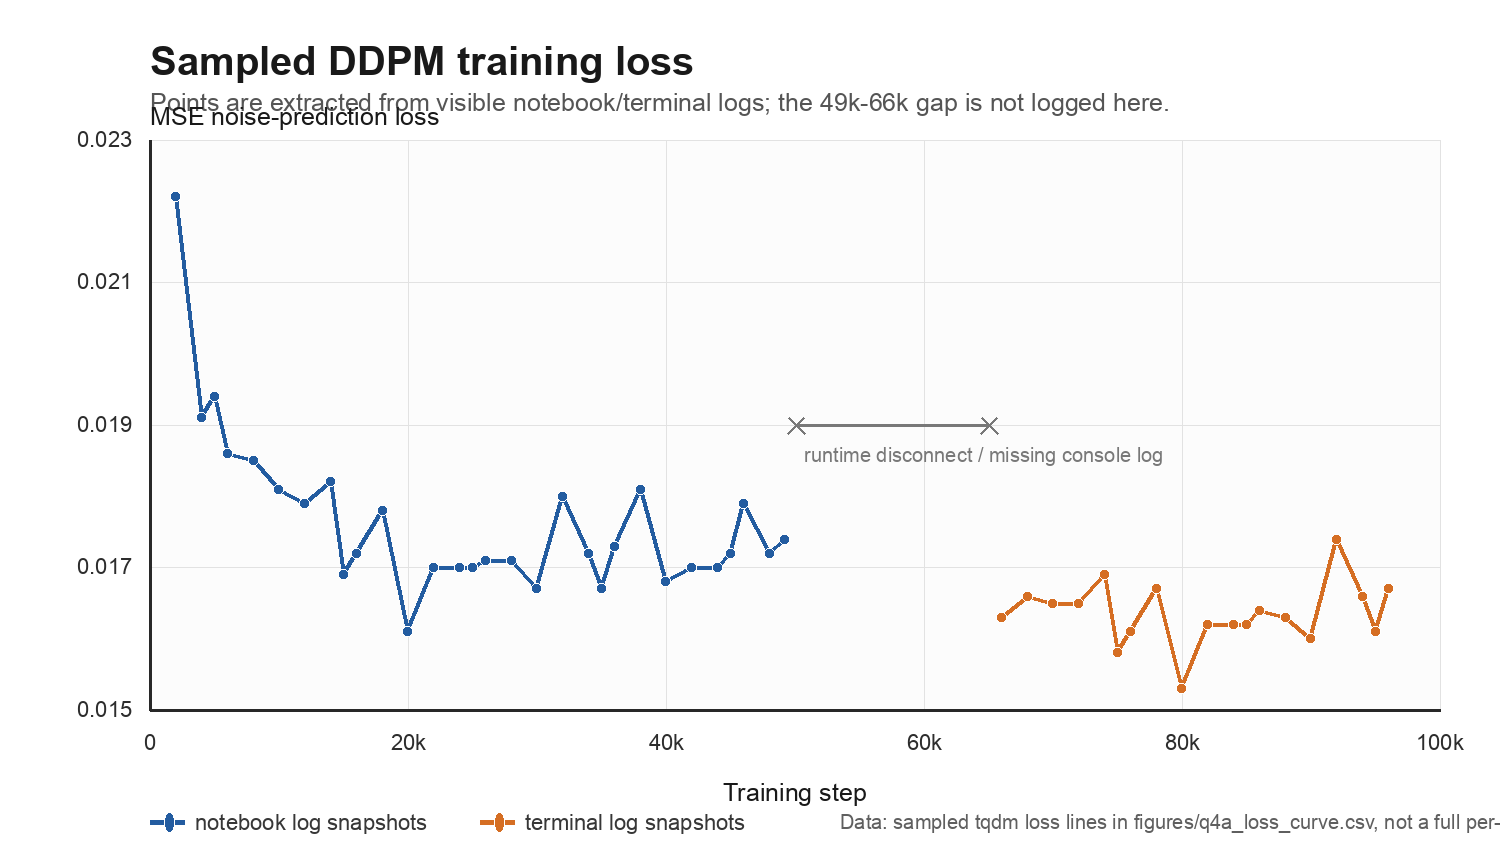

The file beside this chart, header and first rows:
step, loss, source
1999, 0.0222, notebook
3998, 0.0191, notebook
4998, 0.0194, notebook
5998, 0.0186, notebook
7998, 0.0185, notebook
9998, 0.0181, notebook
11998, 0.0179, notebook
13998, 0.0182, notebook
14998, 0.0169, notebook
15998, 0.0172, notebook
17998, 0.0178, notebook
19998, 0.0161, notebook
21998, 0.017, notebook
23998, 0.017, notebook
24998, 0.017, notebook
25998, 0.0171, notebook
27998, 0.0171, notebook
29998, 0.0167, notebook
31998, 0.018, notebook
33998, 0.0172, notebook
34998, 0.0167, notebook
35998, 0.0173, notebook
37998, 0.0181, notebook
39998, 0.0168, notebook
41998, 0.017, notebook
43998, 0.017, notebook
44998, 0.0172, notebook
45998, 0.0179, notebook
47998, 0.0172, notebook
49166, 0.0174, notebook
65999, 0.0163, terminal
67998, 0.0166, terminal
69999, 0.0165, terminal
71999, 0.0165, terminal
73998, 0.0169, terminal
74998, 0.0158, terminal
75998, 0.0161, terminal
77998, 0.0167, terminal
79998, 0.0153, terminal
81998, 0.0162, terminal
83999, 0.0162, terminal
84998, 0.0162, terminal
85998, 0.0164, terminal
87998, 0.0163, terminal
89999, 0.016, terminal
91999, 0.0174, terminal
93999, 0.0166, terminal
94998, 0.0161, terminal
95998, 0.0167, terminal
